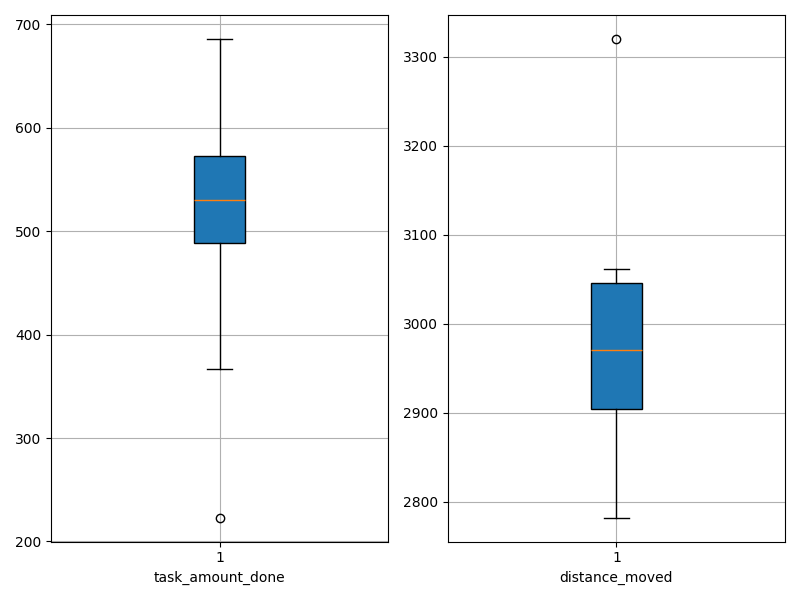

Source data for this figure (header and first rows):
agent_id, task_amount_done, distance_moved
0, 367.0, 2972
1, 652.0, 2782
2, 223.0, 3320
3, 524.0, 2904
4, 582.0, 3020
5, 545.0, 3055
6, 511.0, 2901
7, 481.0, 3062
8, 686.0, 2969
9, 536.0, 2905
